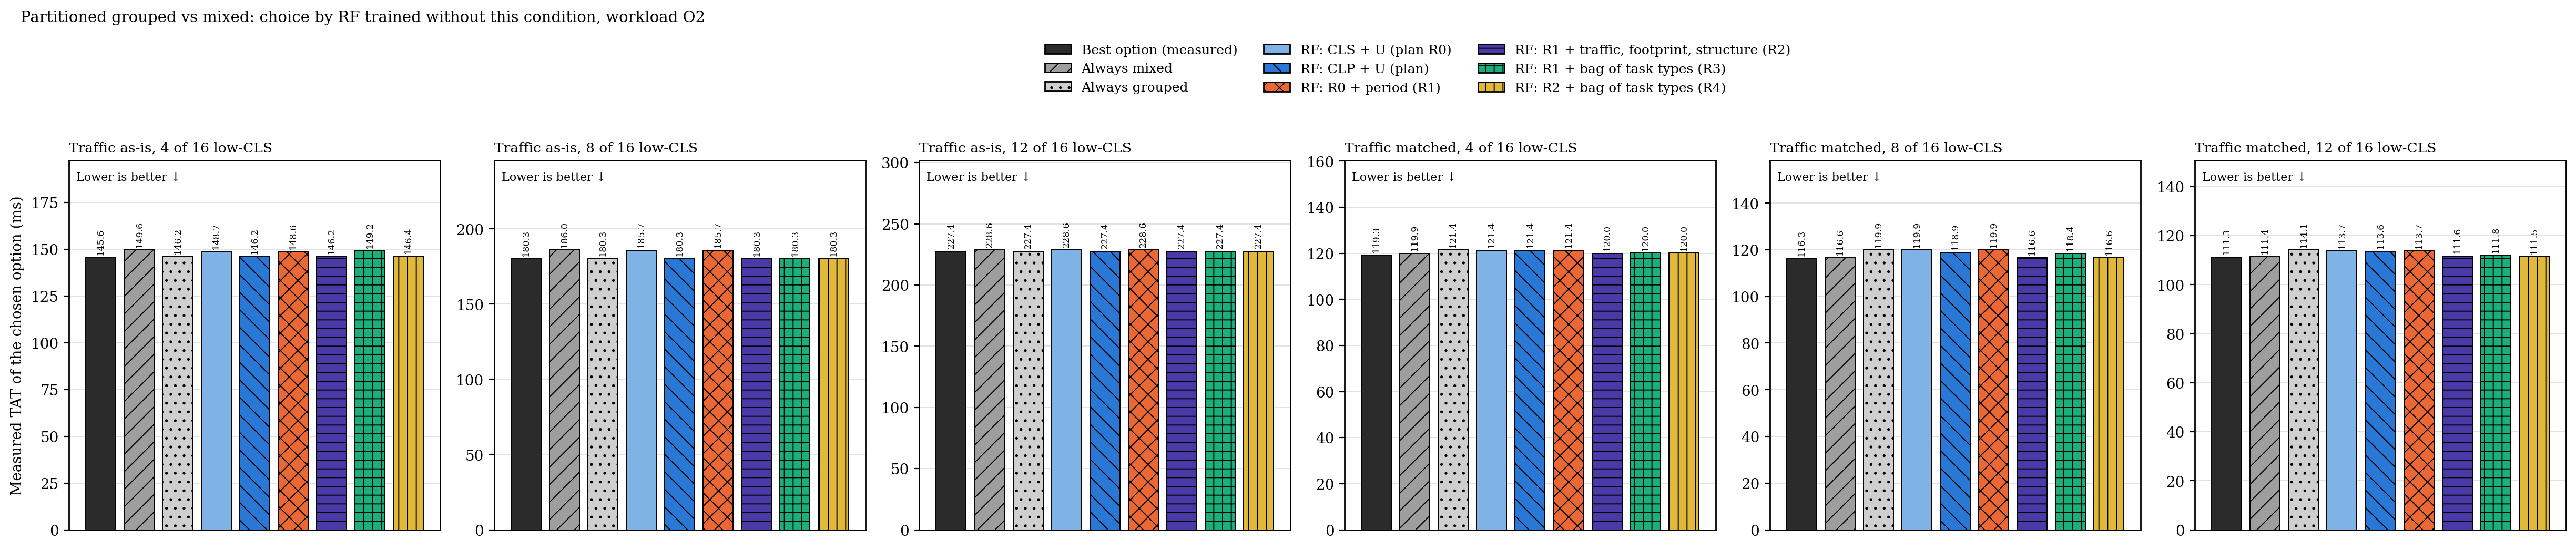

The table this chart was drawn from, first rows:
panel, method, sets, mean_tat_ms, infeasible_choices
Traffic as-is, 4 of 16 low-CLS, oracle, 80, 145.6, 0.0000
Traffic as-is, 4 of 16 low-CLS, always mixed, 80, 149.6, 0.0000
Traffic as-is, 4 of 16 low-CLS, always grouped, 80, 146.2, 0.0000
Traffic as-is, 4 of 16 low-CLS, R0 / classifier, 80, 148.7, 0.0000
Traffic as-is, 4 of 16 low-CLS, R0-CLP / classifier, 80, 146.2, 0.0000
Traffic as-is, 4 of 16 low-CLS, R1 / classifier, 80, 148.6, 0.0000
Traffic as-is, 4 of 16 low-CLS, R2 / classifier, 80, 146.2, 0.0000
Traffic as-is, 4 of 16 low-CLS, R3 / classifier, 80, 149.2, 0.0000
Traffic as-is, 4 of 16 low-CLS, R4 / classifier, 80, 146.4, 0.0000
Traffic as-is, 8 of 16 low-CLS, oracle, 80, 180.3, 0.0000
Traffic as-is, 8 of 16 low-CLS, always mixed, 80, 186, 0.0000
Traffic as-is, 8 of 16 low-CLS, always grouped, 80, 180.3, 0.0000
Traffic as-is, 8 of 16 low-CLS, R0 / classifier, 80, 185.7, 0.0000
Traffic as-is, 8 of 16 low-CLS, R0-CLP / classifier, 80, 180.3, 0.0000
Traffic as-is, 8 of 16 low-CLS, R1 / classifier, 80, 185.7, 0.0000
Traffic as-is, 8 of 16 low-CLS, R2 / classifier, 80, 180.3, 0.0000
Traffic as-is, 8 of 16 low-CLS, R3 / classifier, 80, 180.3, 0.0000
Traffic as-is, 8 of 16 low-CLS, R4 / classifier, 80, 180.3, 0.0000
Traffic as-is, 12 of 16 low-CLS, oracle, 79, 227.4, 0.0000
Traffic as-is, 12 of 16 low-CLS, always mixed, 79, 228.6, 0.0000
Traffic as-is, 12 of 16 low-CLS, always grouped, 79, 227.4, 0.0000
Traffic as-is, 12 of 16 low-CLS, R0 / classifier, 79, 228.6, 0.0000
Traffic as-is, 12 of 16 low-CLS, R0-CLP / classifier, 79, 227.4, 0.0000
Traffic as-is, 12 of 16 low-CLS, R1 / classifier, 79, 228.6, 0.0000
Traffic as-is, 12 of 16 low-CLS, R2 / classifier, 79, 227.4, 0.0000
Traffic as-is, 12 of 16 low-CLS, R3 / classifier, 79, 227.4, 0.0000
Traffic as-is, 12 of 16 low-CLS, R4 / classifier, 79, 227.4, 0.0000
Traffic matched, 4 of 16 low-CLS, oracle, 80, 119.3, 0.0000
Traffic matched, 4 of 16 low-CLS, always mixed, 80, 119.9, 0.0000
Traffic matched, 4 of 16 low-CLS, always grouped, 80, 121.4, 0.0000
Traffic matched, 4 of 16 low-CLS, R0 / classifier, 80, 121.4, 0.0000
Traffic matched, 4 of 16 low-CLS, R0-CLP / classifier, 80, 121.4, 0.0000
Traffic matched, 4 of 16 low-CLS, R1 / classifier, 80, 121.4, 0.0000
Traffic matched, 4 of 16 low-CLS, R2 / classifier, 80, 120, 0.0000
Traffic matched, 4 of 16 low-CLS, R3 / classifier, 80, 120, 0.0000
Traffic matched, 4 of 16 low-CLS, R4 / classifier, 80, 120, 0.0000
Traffic matched, 8 of 16 low-CLS, oracle, 80, 116.3, 0.0000
Traffic matched, 8 of 16 low-CLS, always mixed, 80, 116.6, 0.0000
Traffic matched, 8 of 16 low-CLS, always grouped, 80, 119.9, 0.0000
Traffic matched, 8 of 16 low-CLS, R0 / classifier, 80, 119.9, 0.0000
Traffic matched, 8 of 16 low-CLS, R0-CLP / classifier, 80, 118.9, 0.0000
Traffic matched, 8 of 16 low-CLS, R1 / classifier, 80, 119.9, 0.0000
Traffic matched, 8 of 16 low-CLS, R2 / classifier, 80, 116.6, 0.0000
Traffic matched, 8 of 16 low-CLS, R3 / classifier, 80, 118.4, 0.0000
Traffic matched, 8 of 16 low-CLS, R4 / classifier, 80, 116.6, 0.0000
Traffic matched, 12 of 16 low-CLS, oracle, 79, 111.3, 0.0000
Traffic matched, 12 of 16 low-CLS, always mixed, 79, 111.4, 0.0000
Traffic matched, 12 of 16 low-CLS, always grouped, 79, 114.1, 0.0000
Traffic matched, 12 of 16 low-CLS, R0 / classifier, 79, 113.7, 0.0000
Traffic matched, 12 of 16 low-CLS, R0-CLP / classifier, 79, 113.6, 0.0000
Traffic matched, 12 of 16 low-CLS, R1 / classifier, 79, 113.7, 0.0000
Traffic matched, 12 of 16 low-CLS, R2 / classifier, 79, 111.6, 0.0000
Traffic matched, 12 of 16 low-CLS, R3 / classifier, 79, 111.8, 0.0000
Traffic matched, 12 of 16 low-CLS, R4 / classifier, 79, 111.5, 0.0000
